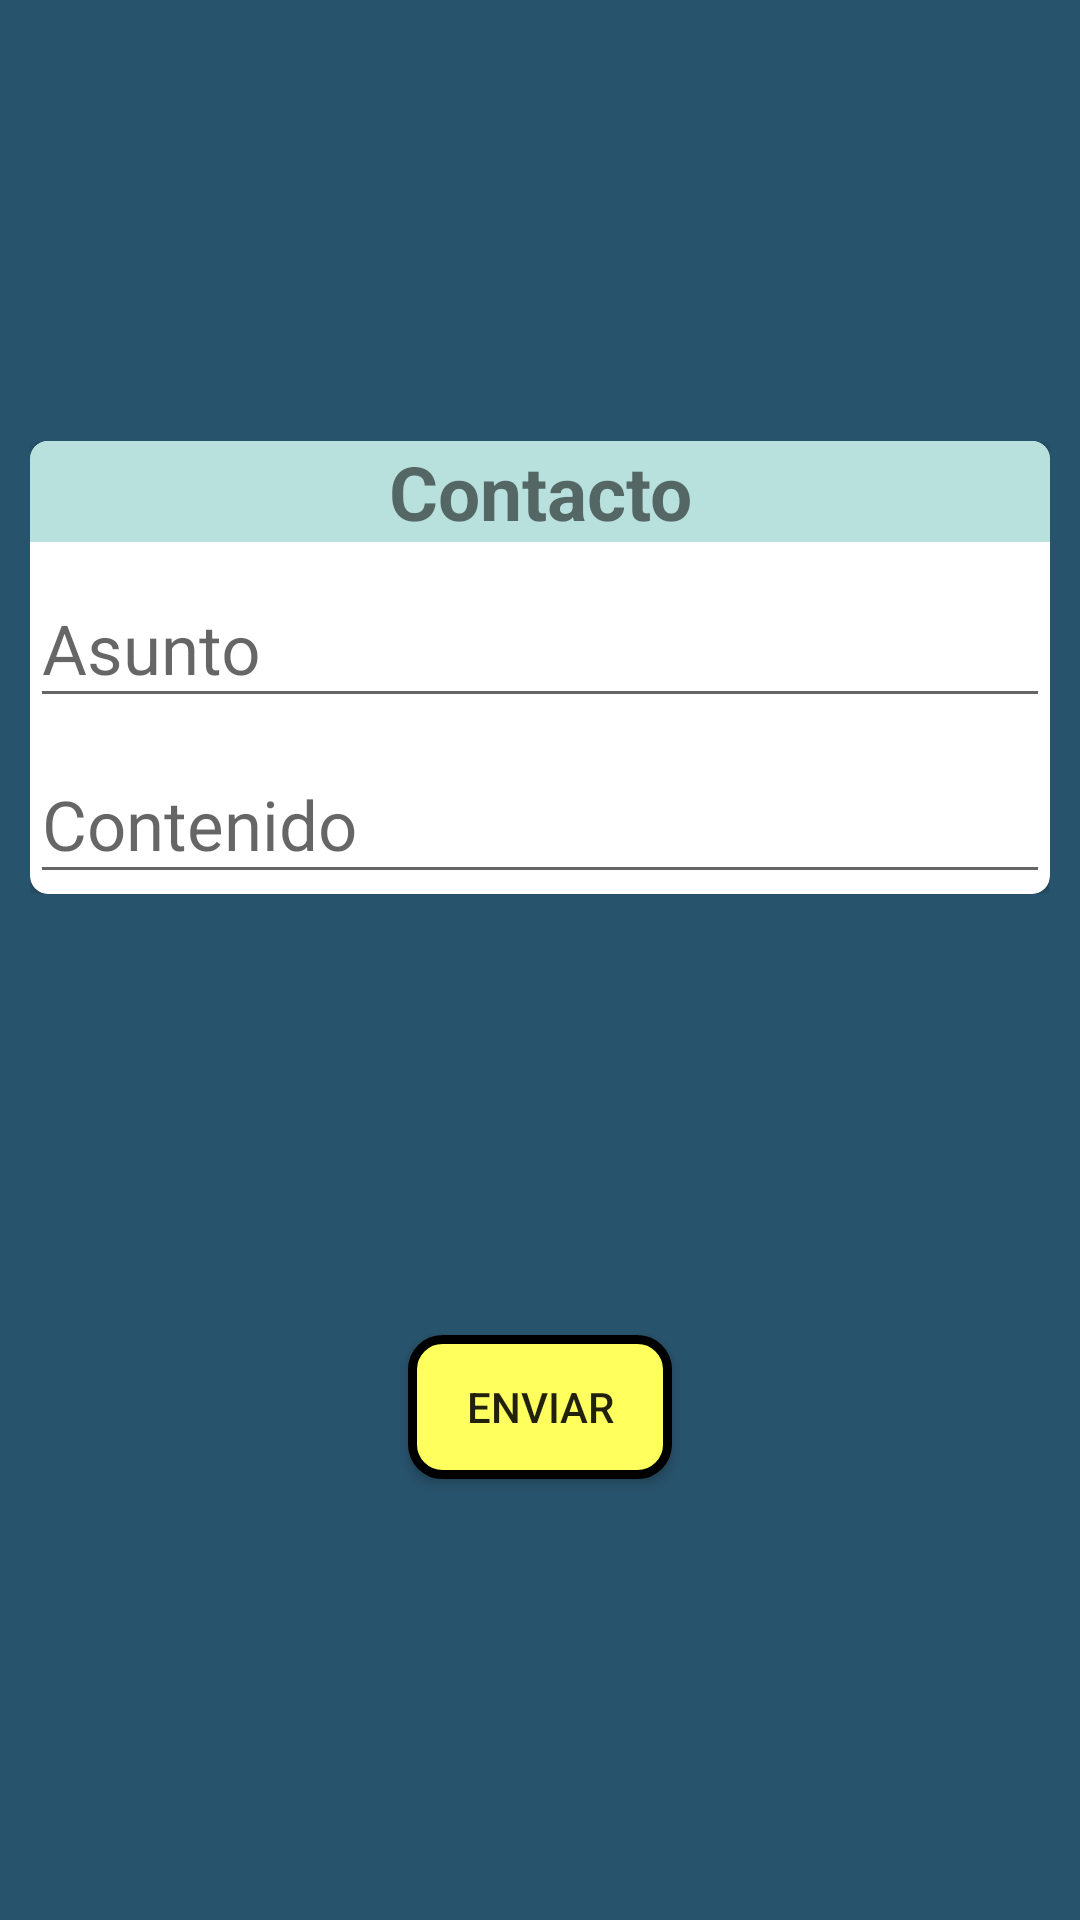

Android layout source for this screen:
<!-- AndroidManifest.xml: application theme Theme.ElMundoAnimal -->
<!-- res/layout/activity_enviar_correo.xml -->
<?xml version="1.0" encoding="utf-8"?>
<androidx.constraintlayout.widget.ConstraintLayout xmlns:android="http://schemas.android.com/apk/res/android"
    xmlns:app="http://schemas.android.com/apk/res-auto"
    xmlns:tools="http://schemas.android.com/tools"
    android:layout_width="match_parent"
    android:layout_height="match_parent"
    android:background="@color/azul"
    tools:context=".actividades.EnviarCorreo">

    <ScrollView
        android:id="@+id/scrollView3"
        android:layout_width="0dp"
        android:layout_height="wrap_content"
        android:layout_marginStart="10dp"
        android:layout_marginTop="10dp"
        android:layout_marginEnd="10dp"
        app:layout_constraintBottom_toTopOf="@+id/button"
        app:layout_constraintEnd_toEndOf="parent"
        app:layout_constraintStart_toStartOf="parent"
        app:layout_constraintTop_toTopOf="parent">

        <LinearLayout
            android:layout_width="match_parent"
            android:layout_height="wrap_content"
            android:orientation="vertical">

            <androidx.cardview.widget.CardView
                android:layout_width="match_parent"
                android:layout_height="match_parent"
                app:cardCornerRadius="6dp">

                <LinearLayout
                    android:layout_width="match_parent"
                    android:layout_height="wrap_content"
                    android:orientation="vertical">

                    <TextView
                        android:id="@+id/txtContacto"
                        style="@style/texto"
                        android:layout_width="match_parent"
                        android:layout_height="wrap_content"
                        android:background="@color/verdeClaro2"
                        android:text="@string/contacto"
                        android:textAlignment="center"

                        />

                    <com.google.android.material.textfield.TextInputLayout
                        android:layout_width="match_parent"
                        android:layout_height="match_parent">

                        <com.google.android.material.textfield.TextInputEditText
                            android:id="@+id/editTextAsunto"
                            android:layout_width="match_parent"
                            android:layout_height="wrap_content"
                            android:hint="@string/asunto"
                            android:textSize="23sp" />
                    </com.google.android.material.textfield.TextInputLayout>

                    <com.google.android.material.textfield.TextInputLayout
                        android:layout_width="match_parent"
                        android:layout_height="match_parent">

                        <com.google.android.material.textfield.TextInputEditText
                            android:id="@+id/editTextContenido"
                            android:layout_width="match_parent"
                            android:layout_height="wrap_content"
                            android:hint="@string/contenido"
                            android:textSize="23sp" />
                    </com.google.android.material.textfield.TextInputLayout>

                </LinearLayout>
            </androidx.cardview.widget.CardView>
        </LinearLayout>
    </ScrollView>

    <Button
        android:id="@+id/button"
        android:layout_width="wrap_content"
        android:layout_height="wrap_content"
        android:layout_marginTop="10dp"
        android:layout_marginBottom="10dp"
        android:background="@drawable/button_round"
        android:text="@string/enviar"
        app:layout_constraintBottom_toBottomOf="parent"
        app:layout_constraintEnd_toEndOf="parent"
        app:layout_constraintStart_toStartOf="parent"
        android:onClick="clickEnviarEmail"
        app:layout_constraintTop_toBottomOf="@+id/scrollView3" />
</androidx.constraintlayout.widget.ConstraintLayout>
<!-- resources referenced by this layout -->
<resources>
  <color name="azul">#28536C</color>
  <color name="verdeClaro2">#b8e1dd</color>
  <!-- drawable button_round (drawable) -->
  <?xml version="1.0" encoding="utf-8"?>
      <shape xmlns:android="http://schemas.android.com/apk/res/android" android:shape="rectangle">
          <solid android:color="@color/amarilloClaro"/>
  
          <stroke android:width="3dp"
              android:color="#ff000000"/>
  
          <padding android:left="1dp"
              android:top="1dp"
              android:right="1dp"
              android:bottom="1dp"/>
  
          <corners android:radius="30px"/>
      </shape>
  <string name="asunto">Asunto</string>
  <string name="contacto">Contacto</string>
  <string name="contenido">Contenido</string>
  <string name="enviar">Enviar</string>
  <style name="texto">
  
          <item name="android:textSize">25dp</item>
          <item name="android:textStyle">bold</item>
      </style>
  <style name="Theme.ElMundoAnimal" parent="Theme.AppCompat.Light.NoActionBar">
          
          <item name="colorPrimary">@color/purple_500</item>
          <item name="colorPrimaryVariant">@color/purple_700</item>
          <item name="colorOnPrimary">@color/white</item>
          
          <item name="colorSecondary">@color/teal_200</item>
          <item name="colorSecondaryVariant">@color/teal_700</item>
          <item name="colorOnSecondary">@color/black</item>
          
          <item name="android:statusBarColor" tools:targetApi="l">?attr/colorPrimaryVariant</item>
          
  
      </style>
  <color name="amarilloClaro">#FFFF5D</color>
  <color name="purple_500">#FF6200EE</color>
  <color name="purple_700">#FF3700B3</color>
  <color name="white">#FFFFFFFF</color>
  <color name="teal_200">#FF03DAC5</color>
  <color name="teal_700">#FF018786</color>
  <color name="black">#FF000000</color>
</resources>
